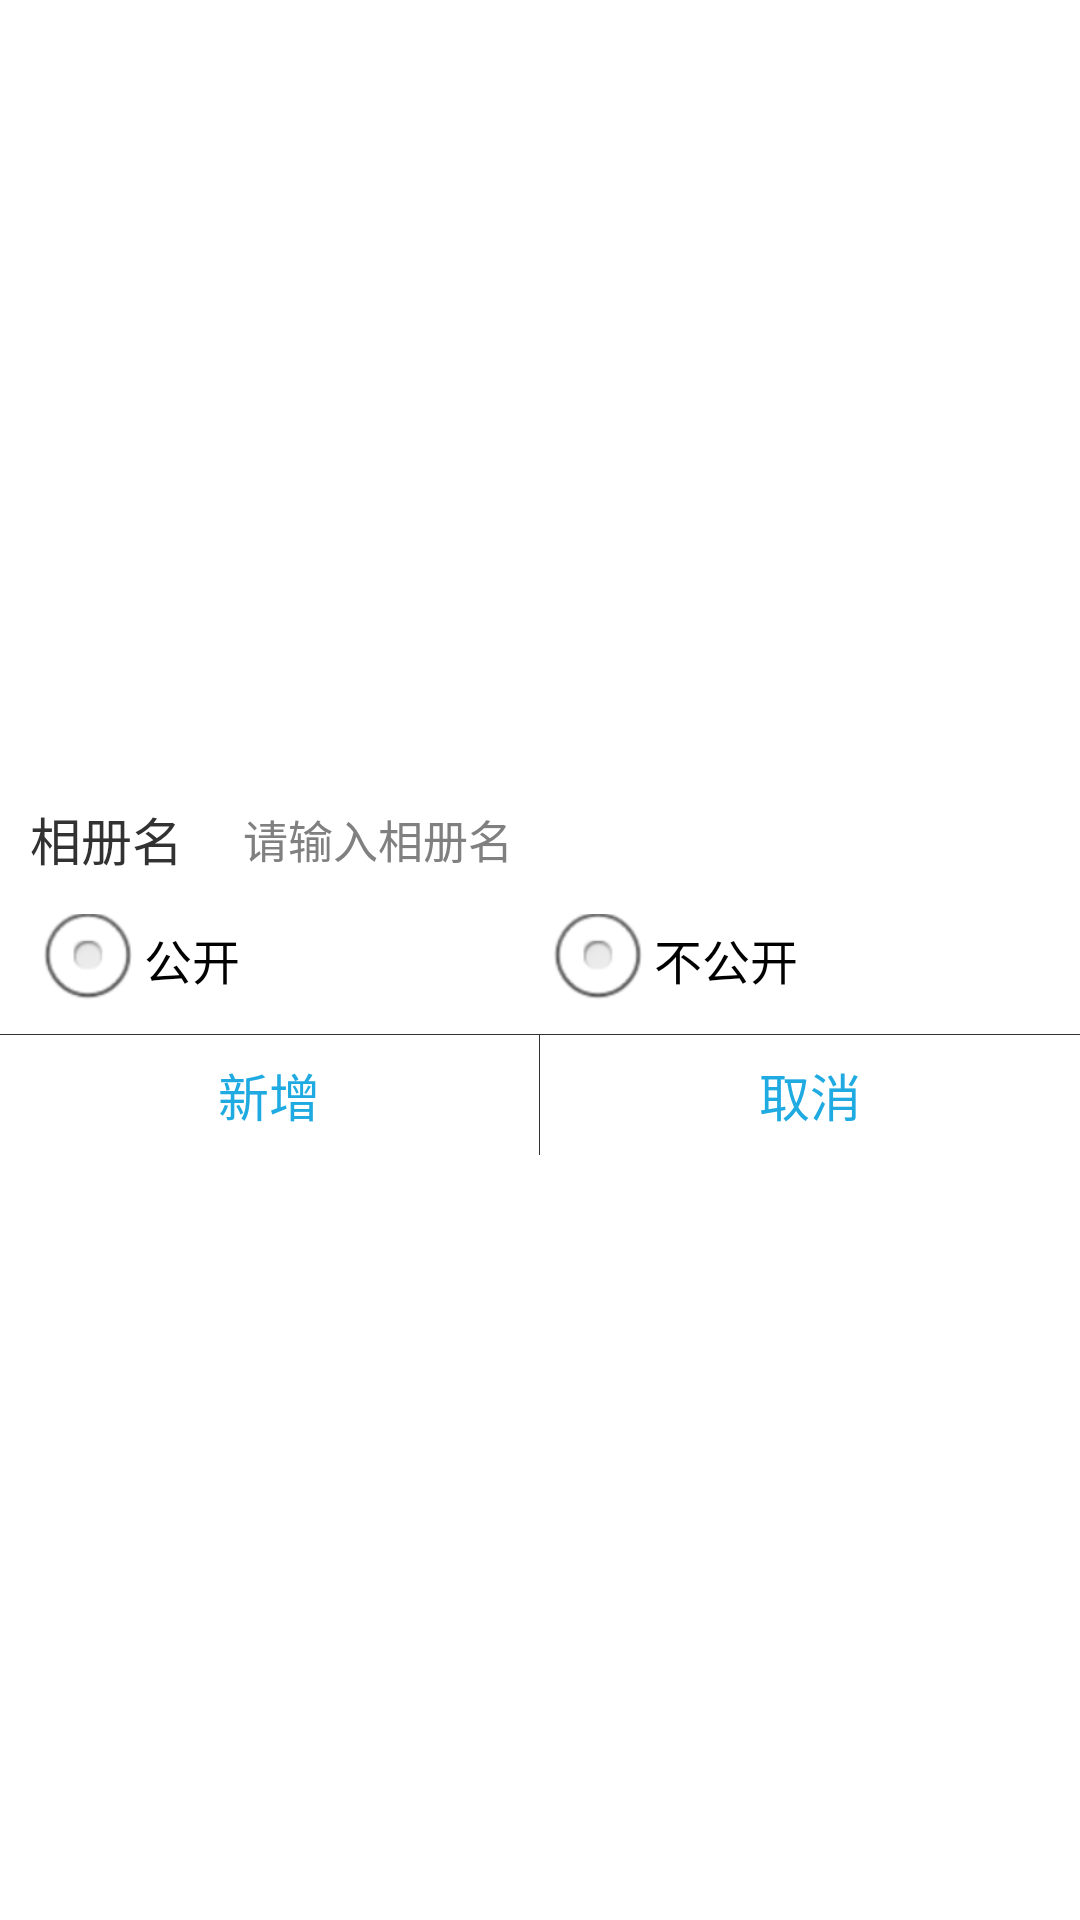

Here is an Android app screen rendered from its layout file. Give the layout XML and the strings, colors and styles it references.
<!-- AndroidManifest.xml: application theme AppTheme -->
<!-- res/layout/dialog_add_photo_album.xml -->
<?xml version="1.0" encoding="utf-8"?>
<RelativeLayout xmlns:android="http://schemas.android.com/apk/res/android"
    android:layout_width="wrap_content"
    android:layout_height="wrap_content"
    android:layout_marginLeft="@dimen/gap_30"
    android:layout_marginRight="@dimen/gap_30"
    android:background="@drawable/dialog_round_corner"
    android:gravity="center"
    android:paddingTop="@dimen/gap_10">

    <LinearLayout
        android:id="@+id/album_name_area"
        android:layout_width="match_parent"
        android:layout_height="@dimen/gap_30"
        android:layout_marginLeft="@dimen/gap_10"
        android:layout_marginRight="@dimen/gap_10"
        android:gravity="center_vertical">

        <TextView
            android:layout_width="wrap_content"
            android:layout_height="@dimen/gap_30"
            android:gravity="center"
            android:text="@string/photoAlbum_name"
            android:textSize="@dimen/font_17" />

        <EditText
            android:id="@+id/album_name"
            android:layout_width="match_parent"
            android:layout_height="@dimen/gap_30"
            android:layout_marginLeft="@dimen/gap_20"
            android:background="@null"
            android:hint="@string/photoAlbum_insert_album_name"
            android:textSize="@dimen/font_15" />

    </LinearLayout>

    <LinearLayout
        android:id="@+id/album_public_area"
        android:layout_width="match_parent"
        android:layout_height="@dimen/gap_30"
        android:layout_below="@id/album_name_area"
        android:layout_marginLeft="@dimen/gap_10"
        android:layout_marginRight="@dimen/gap_10"
        android:layout_marginTop="@dimen/gap_10"
        android:gravity="center_vertical">

        <RadioGroup
            android:id="@+id/radio_group"
            android:layout_width="match_parent"
            android:layout_height="wrap_content"
            android:orientation="horizontal">

            <RadioButton
            android:id="@+id/album_public"
            android:layout_width="0dp"
            android:layout_height="wrap_content"
            android:layout_weight="1"
            android:text="@string/photoAlbum_public"/>

            <RadioButton
                android:id="@+id/album_private"
                android:layout_width="0dp"
                android:layout_height="wrap_content"
                android:layout_weight="1"
                android:text="@string/photoAlbum_private"/>

        </RadioGroup>

    </LinearLayout>

    <View
        android:id="@+id/divider"
        android:layout_width="match_parent"
        android:layout_height="@dimen/px_1"
        android:layout_below="@id/album_public_area"
        android:layout_marginTop="@dimen/gap_10"
        android:background="@color/color10" />

    <LinearLayout
        android:layout_width="match_parent"
        android:layout_height="@dimen/gap_40"
        android:layout_below="@id/divider">

        <TextView
            android:id="@+id/add"
            android:layout_width="@dimen/gap_0"
            android:layout_height="@dimen/gap_30"
            android:layout_marginTop="@dimen/gap_5"
            android:layout_weight="1"
            android:gravity="center"
            android:text="@string/photoAlbum_add"
            android:textColor="@color/color22"
            android:textSize="@dimen/font_17" />

        <View
            android:layout_width="@dimen/px_1"
            android:layout_height="match_parent"
            android:background="@color/color10" />

        <TextView
            android:id="@+id/cancel"
            android:layout_width="@dimen/gap_0"
            android:layout_height="@dimen/gap_30"
            android:layout_marginTop="@dimen/gap_5"
            android:layout_weight="1"
            android:gravity="center"
            android:text="@string/cancel"
            android:textColor="@color/color22"
            android:textSize="@dimen/font_17" />
    </LinearLayout>

</RelativeLayout>
<!-- resources referenced by this layout -->
<resources>
  <color name="color10">#333333</color>
  <color name="color22">#1faae1</color>
  <dimen name="font_15">15sp</dimen>
  <dimen name="font_17">17sp</dimen>
  <dimen name="gap_0">0dp</dimen>
  <dimen name="gap_10">10dp</dimen>
  <dimen name="gap_20">20dp</dimen>
  <dimen name="gap_30">30dp</dimen>
  <dimen name="gap_40">40dp</dimen>
  <dimen name="gap_5">5dp</dimen>
  <dimen name="px_1">1px</dimen>
  <!-- drawable dialog_round_corner (drawable) -->
  <?xml version="1.0" encoding="utf-8"?>
  
  <shape xmlns:android="http://schemas.android.com/apk/res/android">
      <corners
          android:radius="@dimen/gap_10"/>
  
      <solid
          android:color="@color/color11"/>
  </shape>
  <string name="cancel">取消</string>
  <string name="photoAlbum_add">新增</string>
  <string name="photoAlbum_insert_album_name">请输入相册名</string>
  <string name="photoAlbum_name">相册名</string>
  <string name="photoAlbum_private">不公开</string>
  <string name="photoAlbum_public">公开</string>
  <style name="AppTheme" parent="android:Theme.Light.NoTitleBar">
          
      </style>
  <color name="color11">#ffffff</color>
</resources>
